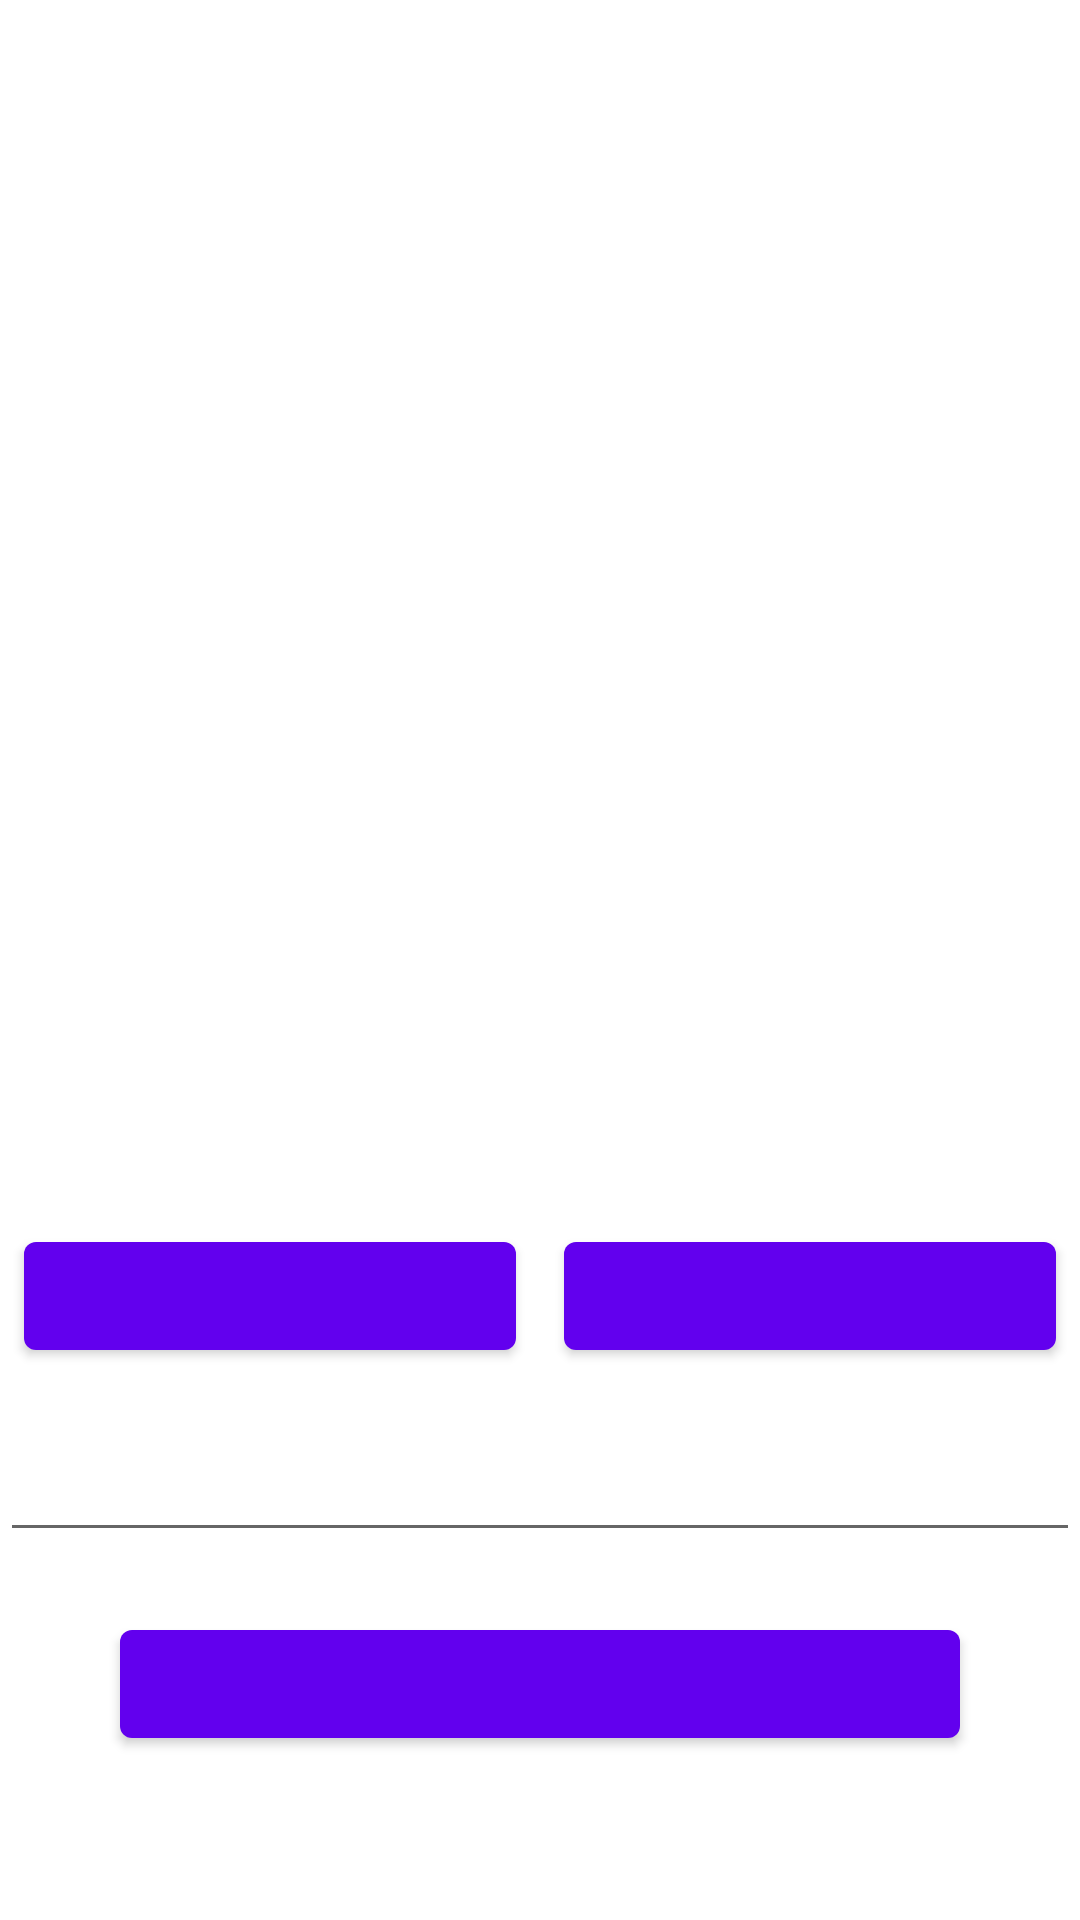

Android layout source for this screen:
<!-- AndroidManifest.xml: application theme Theme.DicodingStory -->
<!-- res/layout/activity_upload.xml -->
<?xml version="1.0" encoding="utf-8"?>
<ScrollView xmlns:android="http://schemas.android.com/apk/res/android"
    xmlns:app="http://schemas.android.com/apk/res-auto"
    xmlns:tools="http://schemas.android.com/tools"
    android:layout_width="match_parent"
    android:layout_height="match_parent"
    tools:context=".ui.home.upload.UploadActivity">

    <androidx.constraintlayout.widget.ConstraintLayout
        android:layout_width="match_parent"
        android:layout_height="wrap_content">

        <ImageView
            android:id="@+id/imgPreviewStory"
            android:layout_width="wrap_content"
            android:layout_height="400dp"
            android:contentDescription="@string/photo_story"
            android:scaleType="centerCrop"
            app:layout_constraintBottom_toTopOf="@id/btnOpenCamera"
            app:layout_constraintEnd_toEndOf="parent"
            app:layout_constraintStart_toStartOf="parent"
            app:layout_constraintTop_toTopOf="parent"
            app:srcCompat="@drawable/icon_dicoding" />

        <com.google.android.material.button.MaterialButton
            android:id="@+id/btnOpenCamera"
            android:layout_width="0dp"
            android:layout_height="wrap_content"
            android:layout_marginHorizontal="8dp"
            android:layout_marginTop="8dp"
            app:layout_constraintEnd_toStartOf="@id/btnOpenGallery"
            app:layout_constraintStart_toStartOf="parent"
            app:layout_constraintTop_toBottomOf="@id/imgPreviewStory"
            tools:text="Camera" />

        <com.google.android.material.button.MaterialButton
            android:id="@+id/btnOpenGallery"
            android:layout_width="0dp"
            android:layout_height="wrap_content"
            android:layout_marginHorizontal="8dp"
            android:layout_marginTop="8dp"
            app:layout_constraintEnd_toEndOf="parent"
            app:layout_constraintStart_toEndOf="@id/btnOpenCamera"
            app:layout_constraintTop_toBottomOf="@id/imgPreviewStory"
            tools:text="Gallery" />

        <EditText
            android:id="@+id/edDesc"
            android:layout_width="match_parent"
            android:layout_height="wrap_content"
            android:layout_marginTop="20dp"
            app:layout_constraintEnd_toEndOf="@id/btnOpenGallery"
            app:layout_constraintStart_toStartOf="@id/btnOpenCamera"
            app:layout_constraintTop_toBottomOf="@id/btnOpenCamera"
            tools:text="Description" />

        <com.google.android.material.button.MaterialButton
            android:id="@+id/btnUploadStory"
            android:layout_width="match_parent"
            android:layout_height="wrap_content"
            android:layout_marginHorizontal="40dp"
            android:layout_marginVertical="20dp"
            app:layout_constraintEnd_toEndOf="parent"
            app:layout_constraintStart_toStartOf="parent"
            app:layout_constraintTop_toBottomOf="@id/edDesc"
            tools:text="Upload" />

        <ProgressBar
            android:id="@+id/progressBar"
            style="@style/Widget.AppCompat.ProgressBar"
            android:layout_width="wrap_content"
            android:layout_height="wrap_content"
            android:visibility="gone"
            app:layout_constraintBottom_toBottomOf="parent"
            app:layout_constraintEnd_toEndOf="@id/btnUploadStory"
            app:layout_constraintStart_toStartOf="@id/btnUploadStory"
            app:layout_constraintTop_toBottomOf="@id/btnUploadStory" />

    </androidx.constraintlayout.widget.ConstraintLayout>

</ScrollView>
<!-- resources referenced by this layout -->
<resources>
  <string name="photo_story">Foto Cerita</string>
  <style name="Theme.DicodingStory" parent="Theme.MaterialComponents.DayNight.DarkActionBar">
          
          <item name="colorPrimary">@color/purple_500</item>
          <item name="colorPrimaryVariant">@color/purple_700</item>
          <item name="colorOnPrimary">@color/white</item>
          
          <item name="colorSecondary">@color/teal_200</item>
          <item name="colorSecondaryVariant">@color/teal_700</item>
          <item name="colorOnSecondary">@color/black</item>
          
          <item name="android:statusBarColor" tools:targetApi="l">?attr/colorPrimaryVariant</item>
          
          
      </style>
  <color name="purple_500">#FF6200EE</color>
  <color name="purple_700">#FF3700B3</color>
  <color name="white">#FFFFFFFF</color>
  <color name="teal_200">#FF03DAC5</color>
  <color name="teal_700">#FF018786</color>
  <color name="black">#FF000000</color>
</resources>
